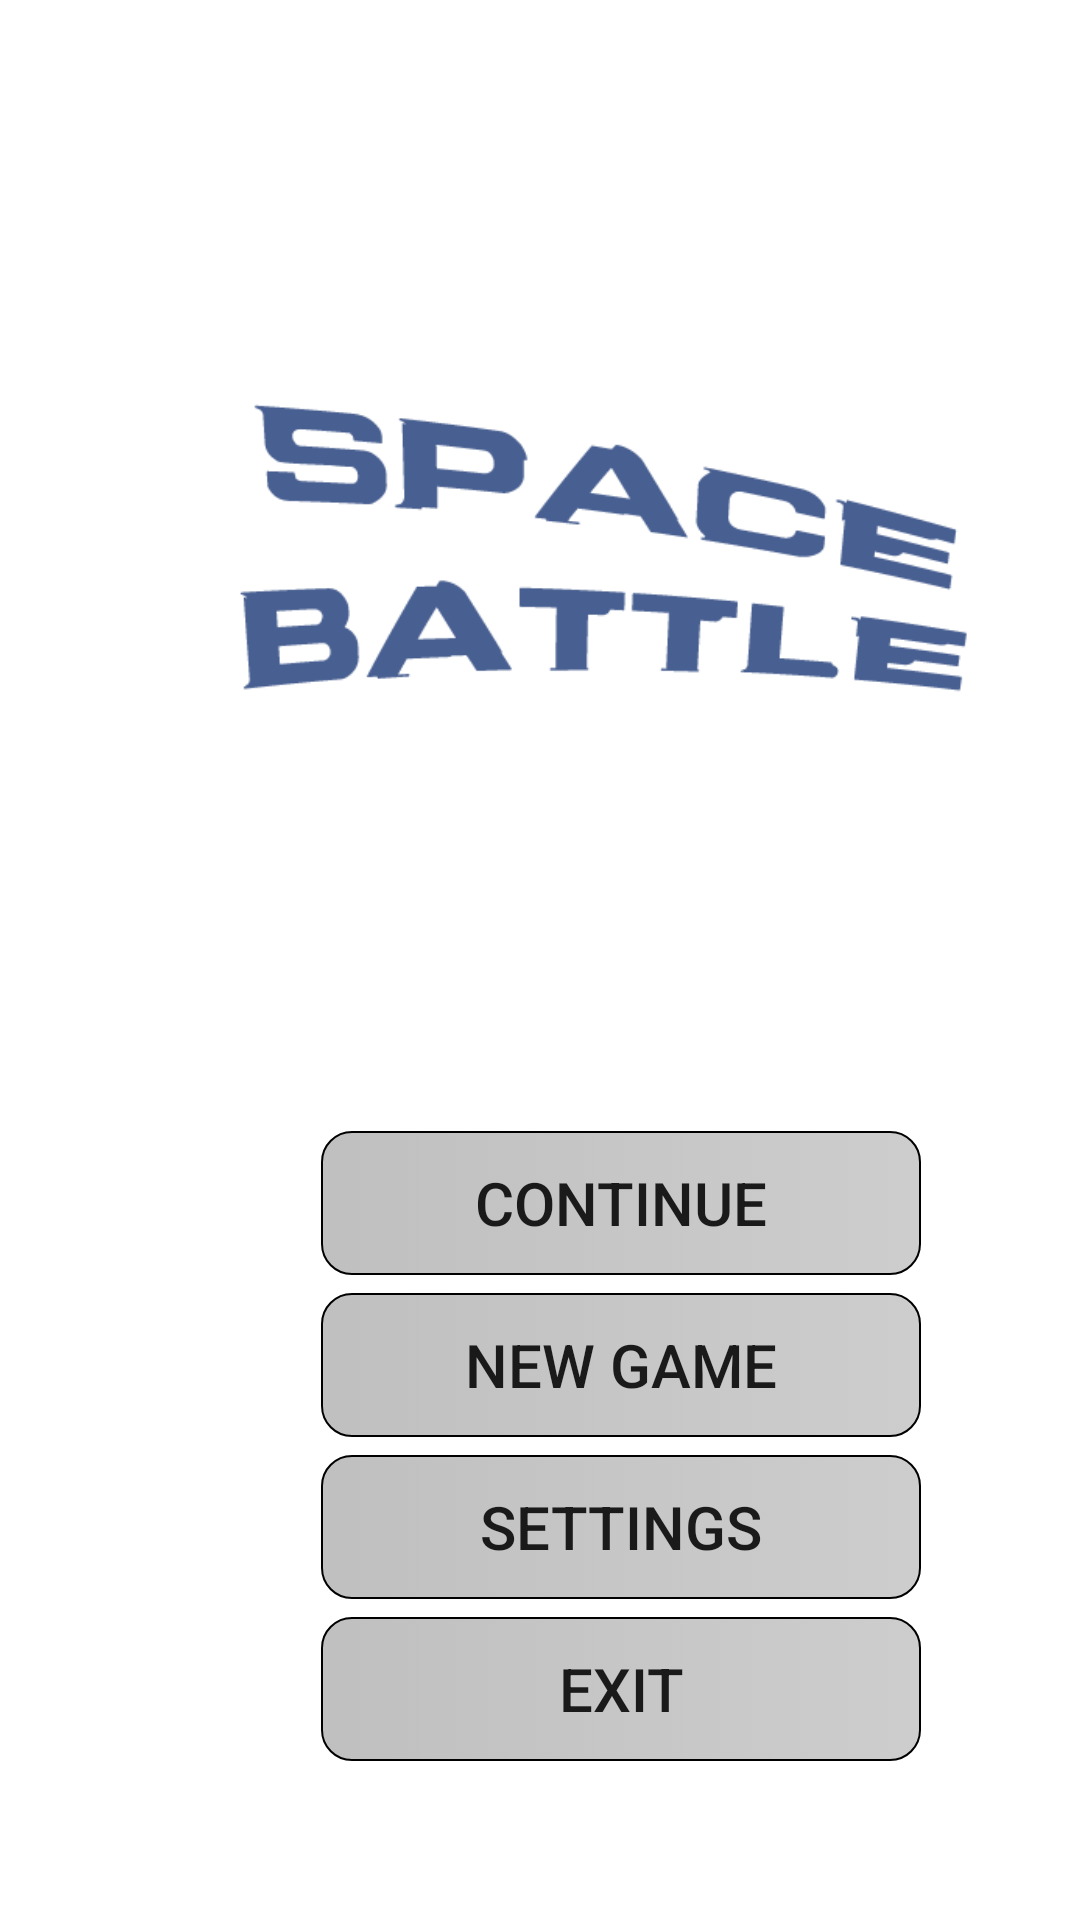

Android layout source for this screen:
<!-- AndroidManifest.xml: fallback theme Theme.MaterialComponents.DayNight.NoActionBar -->
<!-- res/layout/fragment_main_menu.xml -->
<?xml version="1.0" encoding="utf-8"?>
<RelativeLayout xmlns:android = "http://schemas.android.com/apk/res/android"
                xmlns:ads="http://schemas.android.com/apk/res-auto"
                android:layout_width = "match_parent"
                android:layout_height = "match_parent">
    <ImageView android:layout_width = "match_parent"
               android:layout_height = "match_parent"
            android:scaleType="centerCrop"
            android:id="@+id/image_background"
            />

    <ImageView android:layout_width = "match_parent"
               android:layout_height = "wrap_content"
               android:minHeight="150dp"
               android:scaleType="fitCenter"
               android:id="@+id/logo"
               android:layout_marginRight="@dimen/margin_logo"
               android:layout_above = "@+id/linearLayout"
               android:layout_alignParentTop = "true"
               android:layout_toRightOf = "@+id/google_play_button"
               android:src = "@drawable/logo" />


    <ImageButton
            android:id="@+id/google_play_button"
                 android:layout_width = "64dp"
                 android:layout_height = "64dp"
                 android:layout_margin="5dp"
                 android:scaleType="centerCrop"
                 android:background="@null"
            android:src="@drawable/google_play"/>

    <LinearLayout
            android:layout_width = "wrap_content"
            android:layout_height = "wrap_content"
            android:orientation="vertical"
            android:layout_alignBottom = "@+id/txt_main_menu_version"
            android:layout_alignParentRight = "true"
            android:layout_marginRight = "@dimen/margin_main_btn_left_buttom"
            android:layout_marginBottom = "@dimen/margin_main_btn_left_buttom"
            android:id = "@+id/linearLayout">
        <Button   style="@style/MenuButton"
                android:layout_height = "wrap_content"
                android:text = "@string/btn_main_menu_continue"
                android:id = "@+id/btn_main_menu_continue"
                />
        <Button
                style="@style/MenuButton"
                android:layout_height = "wrap_content"
                android:text = "@string/btn_main_menu_new_game"
                android:id = "@+id/btn_main_menu_new_game"
                />
        <Button  style="@style/MenuButton"
                android:layout_width = "fill_parent"
                android:layout_height = "wrap_content"
                android:text = "@string/btn_main_menu_about"
                android:id = "@+id/btn_main_menu_about"
                />
        <Button   style="@style/MenuButton"
                android:layout_width = "fill_parent"
                android:layout_height = "wrap_content"
                android:text = "@string/btn_main_menu_exit"
                android:id = "@+id/btn_main_menu_exit"
                />
    </LinearLayout>

    <TextView android:layout_width = "wrap_content"
              android:layout_height = "wrap_content"
              android:text=""
            android:id="@+id/txt_main_menu_version"
            android:textSize="20dp"
            android:layout_alignParentBottom = "true"
            android:layout_alignParentLeft = "true" />
</RelativeLayout>
<!-- resources referenced by this layout -->
<resources>
  <dimen name="margin_logo">30dp</dimen>
  <dimen name="margin_main_btn_left_buttom">50dp</dimen>
  <!-- drawable logo: png bitmap (drawable, 19705 bytes) -->
  <string name="btn_main_menu_about">Settings</string>
  <string name="btn_main_menu_continue">Continue</string>
  <string name="btn_main_menu_exit">Exit</string>
  <string name="btn_main_menu_new_game">New game</string>
  <style name="MenuButton" parent="BaseButton">
          <item name="android:layout_width">@dimen/button_width</item>
      </style>
  <style name="BaseButton">
          <item name="android:background">@drawable/selector_button</item>
          <item name="android:textSize">@dimen/button_menu_text_size</item>
          <item name="android:padding">@dimen/button_menu_padding</item>
          <item name="android:layout_margin">@dimen/button_menu_margin</item>
      </style>
  <dimen name="button_width">200dp</dimen>
  <!-- drawable selector_button (drawable) -->
  <?xml version="1.0" encoding="utf-8"?>
  <selector xmlns:android = "http://schemas.android.com/apk/res/android">
      <item android:state_focused="true" android:state_pressed="true"
            android:drawable="@drawable/shape_button" />
      <item android:state_focused="false" android:state_pressed="true"
            android:drawable="@drawable/shape_button_pushed" />
      <item android:drawable="@drawable/shape_button" />
  </selector>
  <dimen name="button_menu_text_size">20dp</dimen>
  <dimen name="button_menu_padding">4dp</dimen>
  <dimen name="button_menu_margin">3dp</dimen>
  <!-- drawable shape_button (drawable) -->
  <?xml version="1.0" encoding="utf-8"?>
  <shape xmlns:android = "http://schemas.android.com/apk/res/android">
      <corners android:radius="10dip"/>
      <gradient android:angle="180"
                android:startColor="@color/menu_background_gradient_color_start"
                android:endColor="@color/menu_background_gradient_color_end"
              />
      <stroke android:width="2px" android:color="#ff000000"/>
  
  </shape>
  <!-- drawable shape_button_pushed (drawable) -->
  <?xml version="1.0" encoding="utf-8"?>
  <shape xmlns:android = "http://schemas.android.com/apk/res/android">
      <corners android:radius="10dip"/>
      <gradient android:angle="180"
                android:startColor="@color/menu_background_gradient_color_end"
                android:endColor="@color/menu_background_gradient_color_start"
              />
      <padding android:bottom="1dp"/>
      <padding android:left="1dp"/>
      <stroke android:width="2px" android:color="#ff000000"/>
  </shape>
  <color name="menu_background_gradient_color_start">#bbbbbbbb</color>
  <color name="menu_background_gradient_color_end">#eebbbbbb</color>
</resources>
